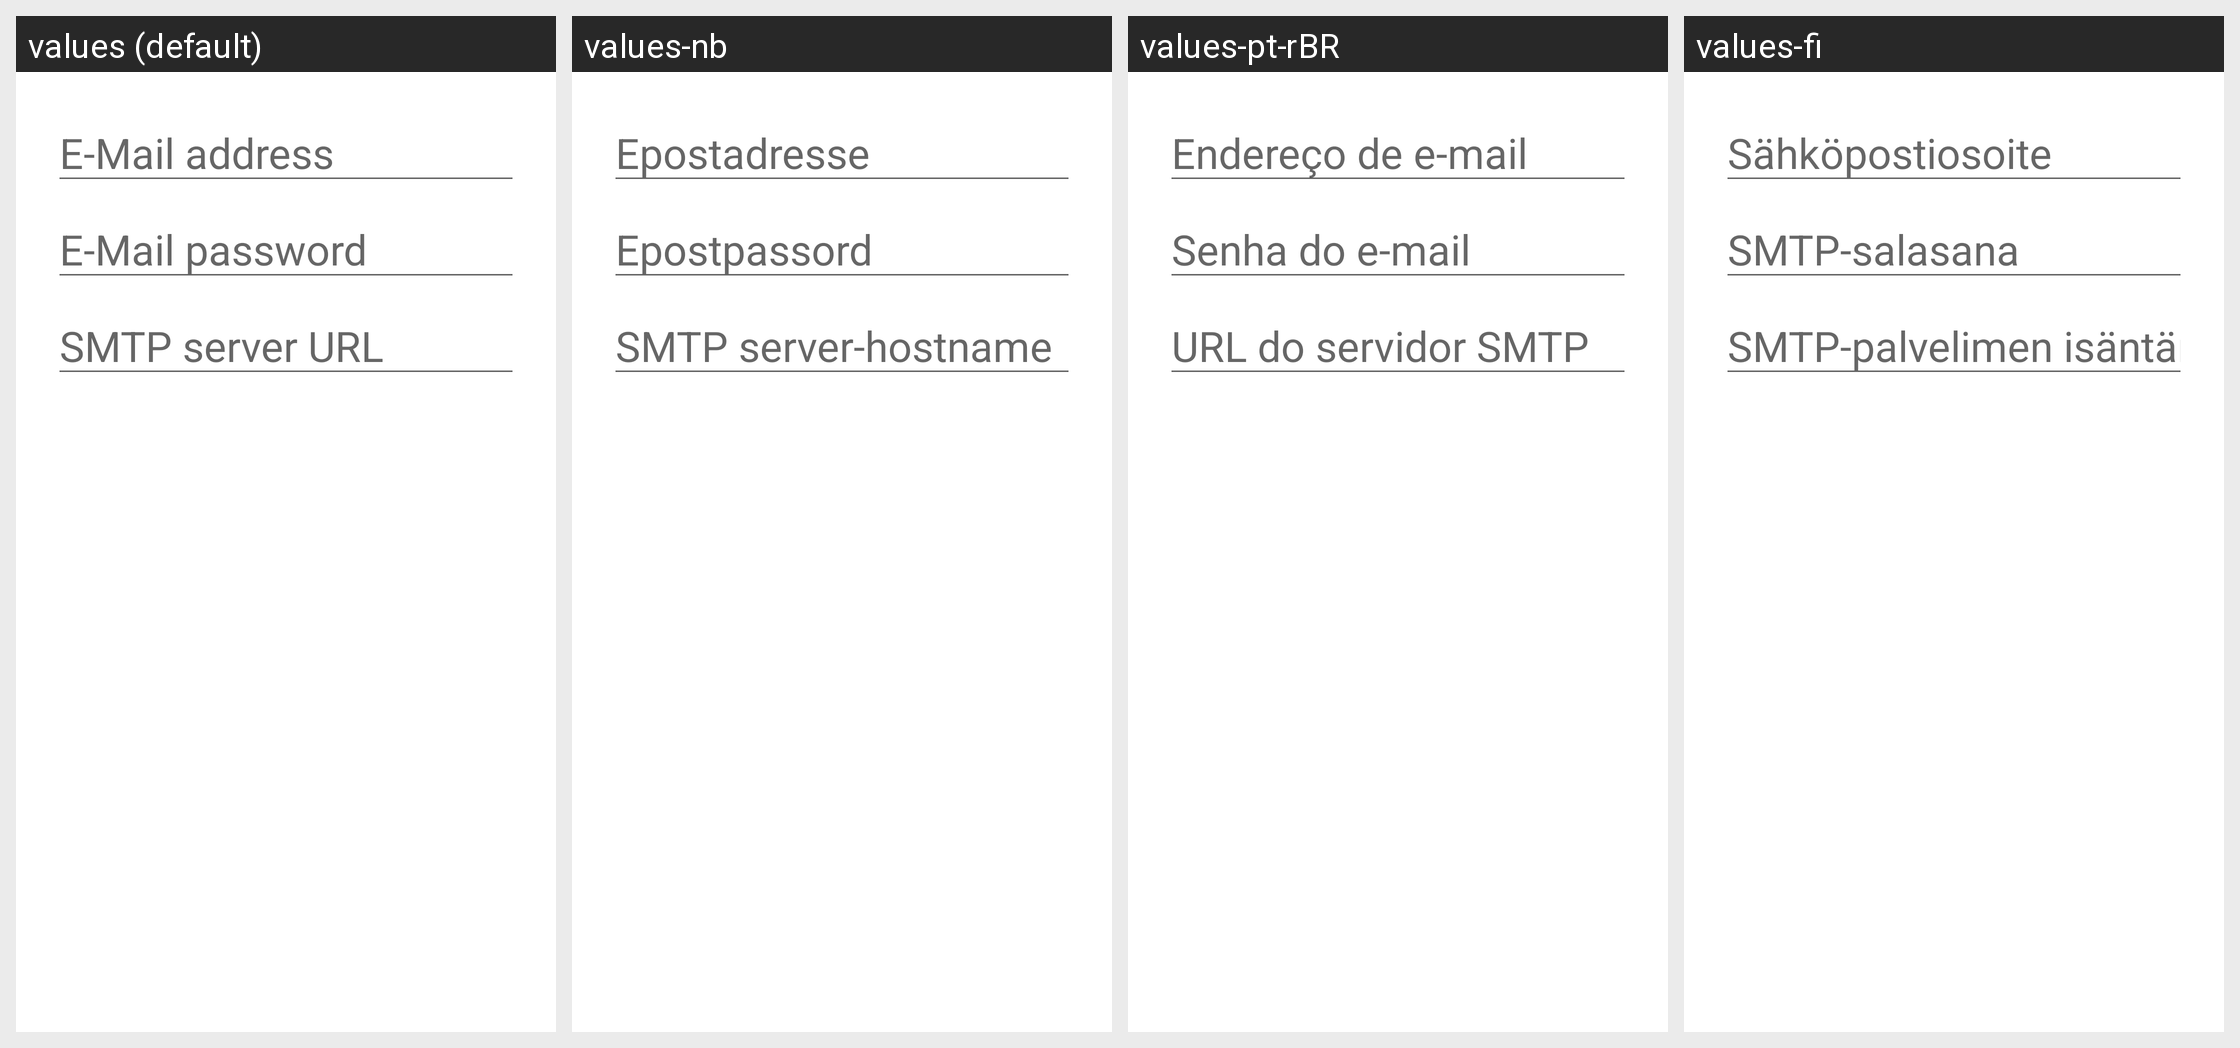

Strings drawn on this Android screen and how each of the app's shown locales translates them:
Android screen res/layout/dialog_smtp_credentials.xml rendered under 4 locales, left to right: values (default), values-nb, values-pt-rBR, values-fi. Device: Nexus 5 (rendered at 1080×1920; each locale shown at half size, 540×960, under a caption strip naming it); theme Theme.MaterialComponents.DayNight.NoActionBar.
Other locales in the repository, not shown: values-da, values-de, values-fr, values-nl, values-pt-rPT, values-sv, values-zh-rTW.
Strings drawn on this screen, with the default value and each locale's value (text and hints the layout hard-codes, and strings that could not be matched under every locale, appear in the picture but are not listed):

smtp_address
  values: E-Mail address
  values-nb: Epostadresse
  values-pt-rBR: Endereço de e-mail
  values-fi: Sähköpostiosoite

smtp_password
  values: E-Mail password
  values-nb: Epostpassord
  values-pt-rBR: Senha do e-mail
  values-fi: SMTP-salasana

smtp_server
  values: SMTP server URL
  values-nb: SMTP server-hostname
  values-pt-rBR: URL do servidor SMTP
  values-fi: SMTP-palvelimen isäntänimi
